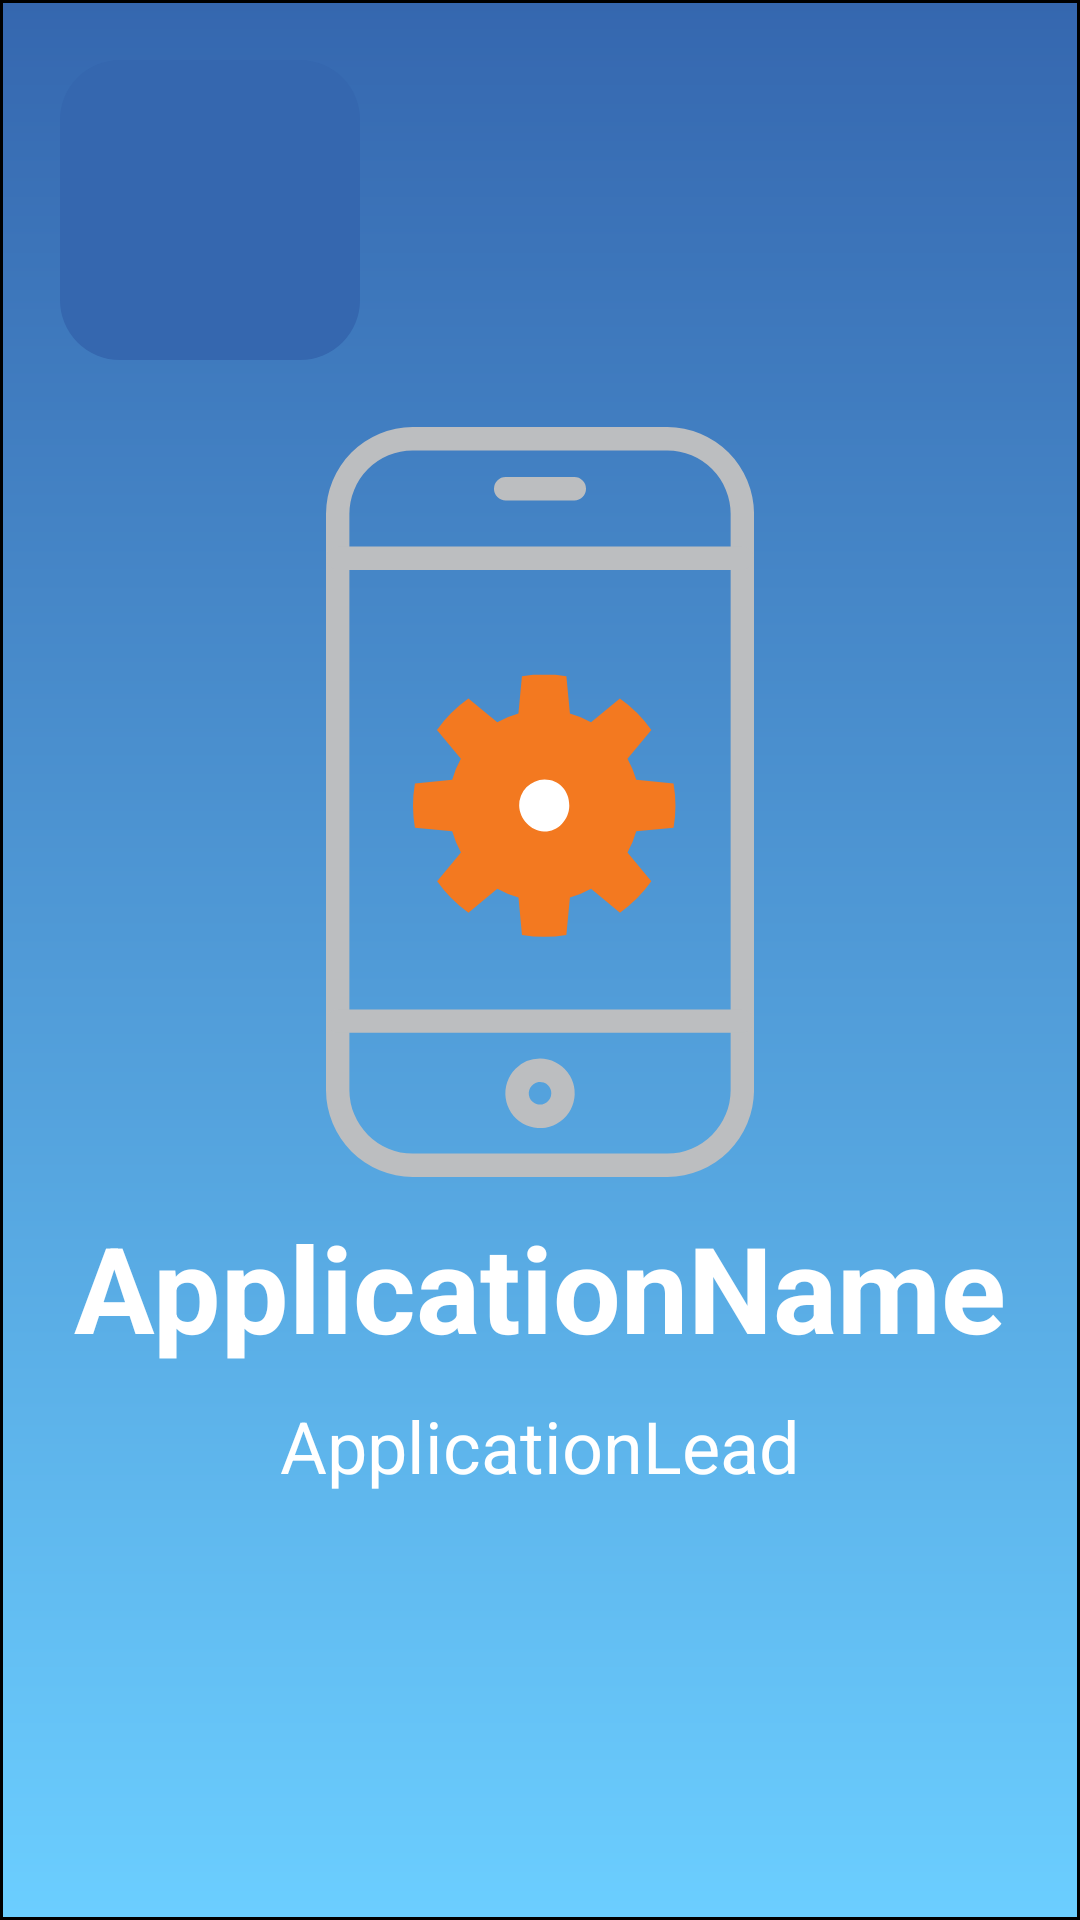

Here is an Android app screen rendered from its layout file. Give the layout XML and the strings, colors and styles it references.
<!-- AndroidManifest.xml: application theme Theme.MobilFlexAndroid -->
<!-- res/layout/login_activity_tablet_landscape.xml -->
<?xml version="1.0" encoding="utf-8"?>
<androidx.constraintlayout.widget.ConstraintLayout xmlns:android="http://schemas.android.com/apk/res/android"
    xmlns:app="http://schemas.android.com/apk/res-auto"
    xmlns:tools="http://schemas.android.com/tools"
    android:layout_width="match_parent"
    android:layout_height="match_parent"
    tools:context=".LoginActivity">

    <androidx.constraintlayout.widget.ConstraintLayout
        android:id="@+id/activityCL_tablet_landscape"
        android:layout_width="0dp"
        android:layout_height="0dp"
        android:background="@drawable/activity_background"
        app:layout_constraintBottom_toBottomOf="parent"
        app:layout_constraintEnd_toEndOf="parent"
        app:layout_constraintHorizontal_bias="0.0"
        app:layout_constraintStart_toStartOf="parent"
        app:layout_constraintTop_toTopOf="parent"
        app:layout_constraintVertical_bias="0.0">

        <ImageButton
            android:id="@+id/backbutton_tablet_landscape"
            android:layout_width="100dp"
            android:layout_height="100dp"
            android:layout_marginStart="20dp"
            android:layout_marginTop="20dp"
            android:background="@drawable/settings_button_background_large"
            app:layout_constraintStart_toStartOf="parent"
            app:layout_constraintTop_toTopOf="parent"
            app:srcCompat="@drawable/ic_back_arrow_small" />

        <androidx.constraintlayout.widget.ConstraintLayout
            android:id="@+id/constraintLayout4"
            android:layout_width="wrap_content"
            android:layout_height="wrap_content"
            app:layout_constraintBottom_toBottomOf="parent"
            app:layout_constraintStart_toStartOf="parent"
            app:layout_constraintTop_toTopOf="parent">

            <TextView
                android:id="@+id/applicationTitle_tablet_landscape"
                android:layout_width="wrap_content"
                android:layout_height="wrap_content"
                android:layout_marginStart="60dp"
                android:layout_marginTop="10dp"
                android:layout_marginEnd="60dp"
                android:text="ApplicationName"
                android:textColor="@color/white"
                android:textSize="40sp"
                android:textStyle="bold"
                app:layout_constraintEnd_toEndOf="parent"
                app:layout_constraintStart_toStartOf="parent"
                app:layout_constraintTop_toBottomOf="@+id/loginLogo_tablet_landscape" />

            <TextView
                android:id="@+id/applicationLead_tablet_landscape"
                android:layout_width="0dp"
                android:layout_height="wrap_content"
                android:layout_marginStart="10dp"
                android:layout_marginTop="10dp"
                android:layout_marginEnd="10dp"
                android:gravity="center"
                android:text="ApplicationLead"
                android:textColor="@color/white"
                android:textSize="24sp"
                app:layout_constraintBottom_toBottomOf="parent"
                app:layout_constraintEnd_toEndOf="parent"
                app:layout_constraintHorizontal_bias="0.497"
                app:layout_constraintStart_toStartOf="parent"
                app:layout_constraintTop_toBottomOf="@+id/applicationTitle_tablet_landscape" />

            <ImageView
                android:id="@+id/loginLogo_tablet_landscape"
                android:layout_width="250dp"
                android:layout_height="250dp"
                android:layout_marginStart="20dp"
                android:layout_marginEnd="20dp"
                app:layout_constraintEnd_toEndOf="parent"
                app:layout_constraintStart_toStartOf="parent"
                app:layout_constraintTop_toTopOf="parent"
                app:srcCompat="@drawable/ic_mobileflex" />
        </androidx.constraintlayout.widget.ConstraintLayout>

        <androidx.constraintlayout.widget.ConstraintLayout
            android:layout_width="0dp"
            android:layout_height="0dp"
            app:layout_constraintBottom_toTopOf="@+id/loginModesButtonsCL_tablet_landscape"
            app:layout_constraintEnd_toEndOf="parent"
            app:layout_constraintHorizontal_bias="1.0"
            app:layout_constraintStart_toEndOf="@+id/constraintLayout4"
            app:layout_constraintTop_toTopOf="parent"
            app:layout_constraintVertical_bias="0.0">

            <TextView
                android:id="@+id/loginTV_tablet_landscape"
                android:layout_width="wrap_content"
                android:layout_height="wrap_content"
                android:layout_marginTop="70dp"
                android:text="Bejelentkezés"
                android:textColor="@color/white"
                android:textSize="34sp"
                android:textStyle="bold"
                app:layout_constraintEnd_toEndOf="parent"
                app:layout_constraintStart_toStartOf="parent"
                app:layout_constraintTop_toTopOf="parent" />

            <androidx.viewpager2.widget.ViewPager2
                android:id="@+id/loginModesCL1_tablet_landscape"
                android:layout_width="0dp"
                android:layout_height="0dp"
                android:layout_marginTop="70dp"
                app:layout_constraintBottom_toBottomOf="parent"
                app:layout_constraintEnd_toEndOf="parent"
                app:layout_constraintStart_toStartOf="parent"
                app:layout_constraintTop_toBottomOf="@+id/loginTV_tablet_landscape">

            </androidx.viewpager2.widget.ViewPager2>

        </androidx.constraintlayout.widget.ConstraintLayout>

        <androidx.constraintlayout.widget.ConstraintLayout
            android:id="@+id/loginModesButtonsCL_tablet_landscape"
            android:layout_width="0dp"
            android:layout_height="120dp"
            app:layout_constraintBottom_toBottomOf="parent"
            app:layout_constraintEnd_toEndOf="parent"
            app:layout_constraintStart_toStartOf="parent">

            <LinearLayout
                android:id="@+id/logButtonsCL_tablet_landscape"
                android:layout_width="wrap_content"
                android:layout_height="wrap_content"
                android:orientation="horizontal"
                app:layout_constraintBottom_toBottomOf="parent"
                app:layout_constraintEnd_toEndOf="parent"
                app:layout_constraintStart_toStartOf="parent"
                app:layout_constraintTop_toTopOf="parent" />
        </androidx.constraintlayout.widget.ConstraintLayout>

    </androidx.constraintlayout.widget.ConstraintLayout>

</androidx.constraintlayout.widget.ConstraintLayout>
<!-- resources referenced by this layout -->
<resources>
  <!-- drawable activity_background (drawable) -->
  <?xml version="1.0" encoding="utf-8"?>
  <layer-list xmlns:android="http://schemas.android.com/apk/res/android">
      <item>
          <rotate android:pivotX="50%"
              android:pivotY="50%">
              <shape>
                  <gradient
                      android:angle="-90"
                      android:startColor="#3567AF"
                      android:endColor="#6BCEFF"
                      android:useLevel="false">
                  </gradient>
                  <stroke
                      android:width="1dp"
                      android:color="#000000" />
              </shape>
          </rotate>
      </item>
  </layer-list>
  <!-- drawable ic_mobileflex: vector/xml drawable (drawable, 2223 chars, omitted) -->
  <!-- drawable settings_button_background_large (drawable) -->
  <?xml version="1.0" encoding="utf-8"?>
  <selector xmlns:android="http://schemas.android.com/apk/res/android">
      <item>
          <rotate android:pivotX="50%"
              android:pivotY="50%">
              <shape>
                  <corners android:radius="20dp"/>
                  <solid android:color="#3567AF"/>
              </shape>
          </rotate>
      </item>
  </selector>
  <style name="Theme.MobilFlexAndroid" parent="Theme.MaterialComponents.DayNight.NoActionBar">
          <item name="android:windowActionBar">false</item>
          <item name="android:windowNoTitle">true</item>
          
          <item name="colorPrimary">@color/teal_200</item>
          <item name="colorPrimaryVariant">@color/purple_700</item>
          <item name="colorOnPrimary">@color/white</item>
          
          <item name="colorSecondary">@color/teal_200</item>
          <item name="colorSecondaryVariant">@color/teal_700</item>
          <item name="colorOnSecondary">@color/black</item>
          <item name="android:navigationBarColor">#6A6C73</item>
          
          <item name="android:statusBarColor" tools:targetApi="l">#6A6C73</item>
      </style>
  <!-- not gathered from this repository: default colours our renderer supplied (Android Studio template values) -->
  <color name="purple_700">#FF3700B3</color>
  <color name="teal_200">#FF03DAC5</color>
  <color name="teal_700">#FF018786</color>
  <color name="black">#FF000000</color>
  <color name="white">#FFFFFFFF</color>
</resources>
